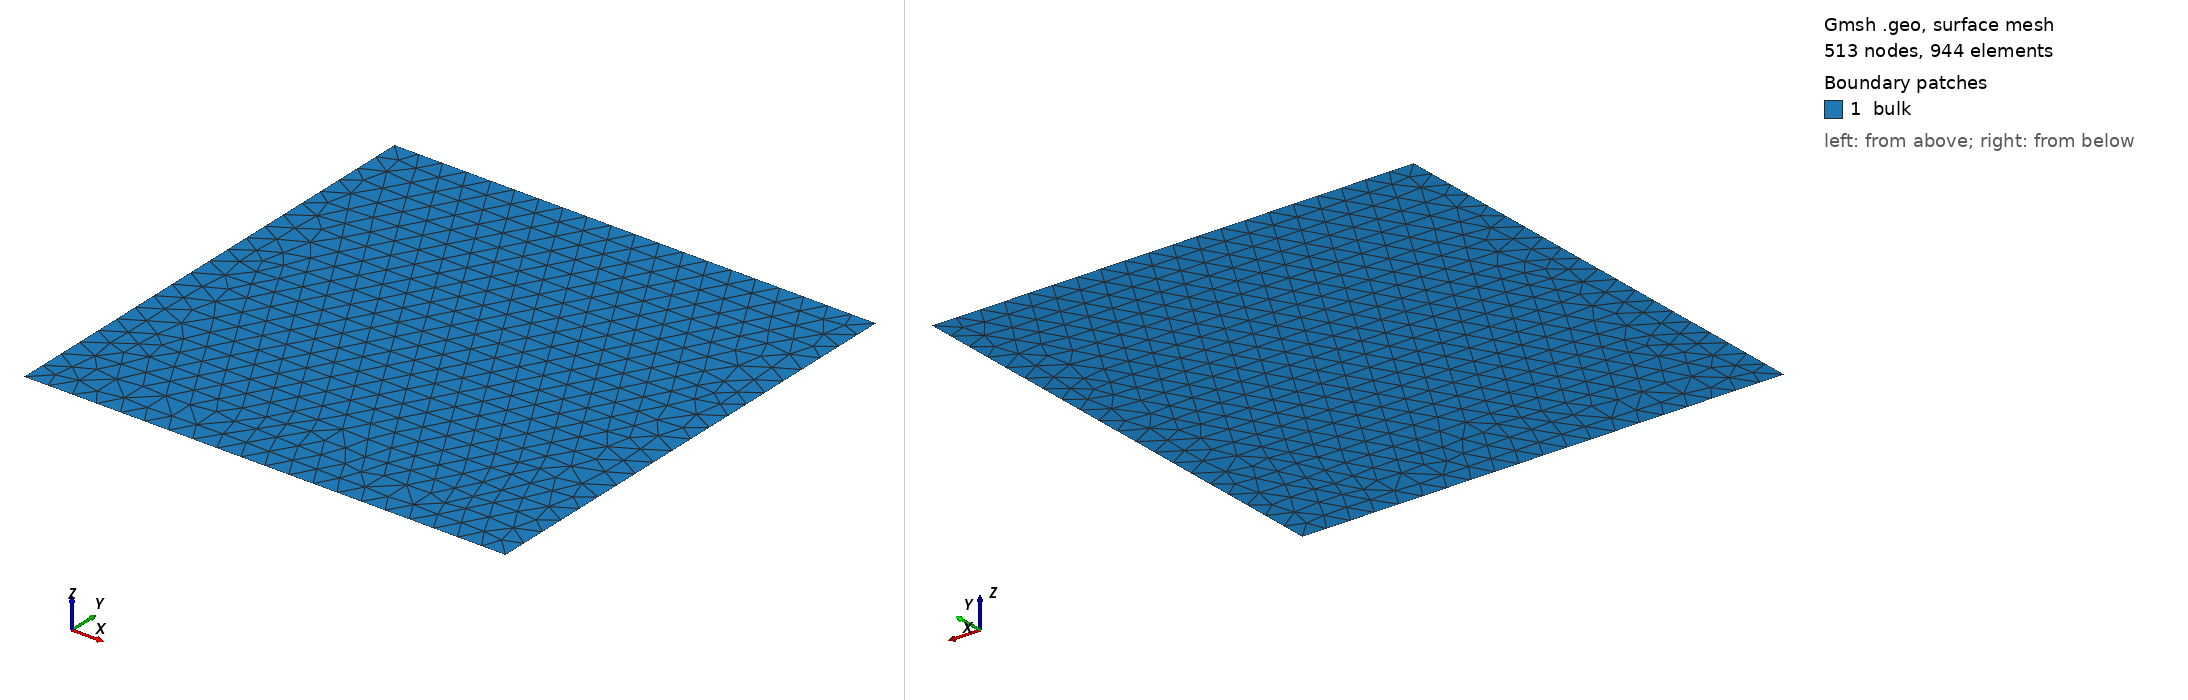

Gmsh geometry script, surface-meshed: 513 nodes, 944 surface elements. Boundary patches (legend numbers): 1 bulk. Left view from above one corner, right view from below the opposite corner. Legend entries are the model's physical surfaces. The drawing asked Gmsh for element sizes between 1% and 20% of the model's largest extent; the script's own settings can give other sizes.

=== square.geo (drawn) ===
// Mesh size
h  = .05;

h1 = h;
h2 = h;

// Dimensions of the bar
Lx = 1.;
Ly = 1.;

// ------------------------------------------
// Geometry
// ------------------------------------------

Point(101) = { 0.0, 0.0, 0.0, h1};
Point(102) = { Lx,  0.0, 0.0, h2};

Point(103) = { Lx,  Ly, 0.0,  h2};
Point(104) = { 0.,  Ly, 0.0,  h2};
//+
Line(1) = {101, 102};
//+
Line(2) = {102, 103};
//+
Line(3) = {103, 104};
//+
Line(4) = {104, 101};
//+
Line Loop(1) = {4, 1, 2, 3};
//+
Plane Surface(1) = {1};
//+
Physical Surface("bulk") = {1};
